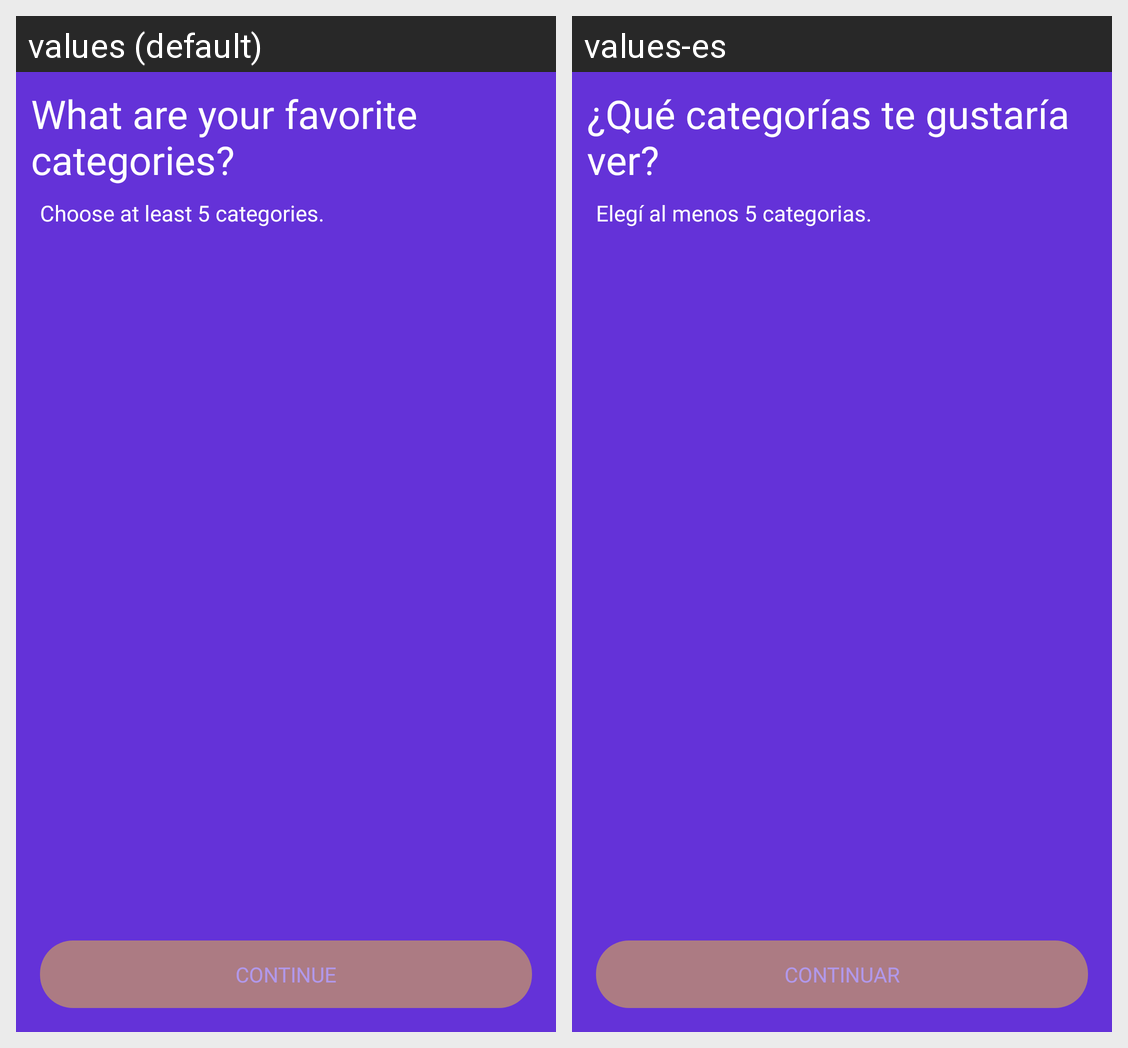

Strings drawn on this Android screen and how each of the app's shown locales translates them:
Android screen res/layout/onboarding_step2.xml rendered under 2 locales, left to right: values (default), values-es. Device: Nexus 5 (rendered at 1080×1920; each locale shown at half size, 540×960, under a caption strip naming it); theme AppTheme.
Strings drawn on this screen, with the default value and each locale's value (text and hints the layout hard-codes, and strings that could not be matched under every locale, appear in the picture but are not listed):

which_categories
  values: What are your favorite categories?
  values-es: ¿Qué categorías te gustaría ver?

follow_at_least_5_categories
  values: Choose at least 5 categories.
  values-es: Elegí al menos 5 categorias.

continue_onBoard
  values: CONTINUE
  values-es: CONTINUAR
